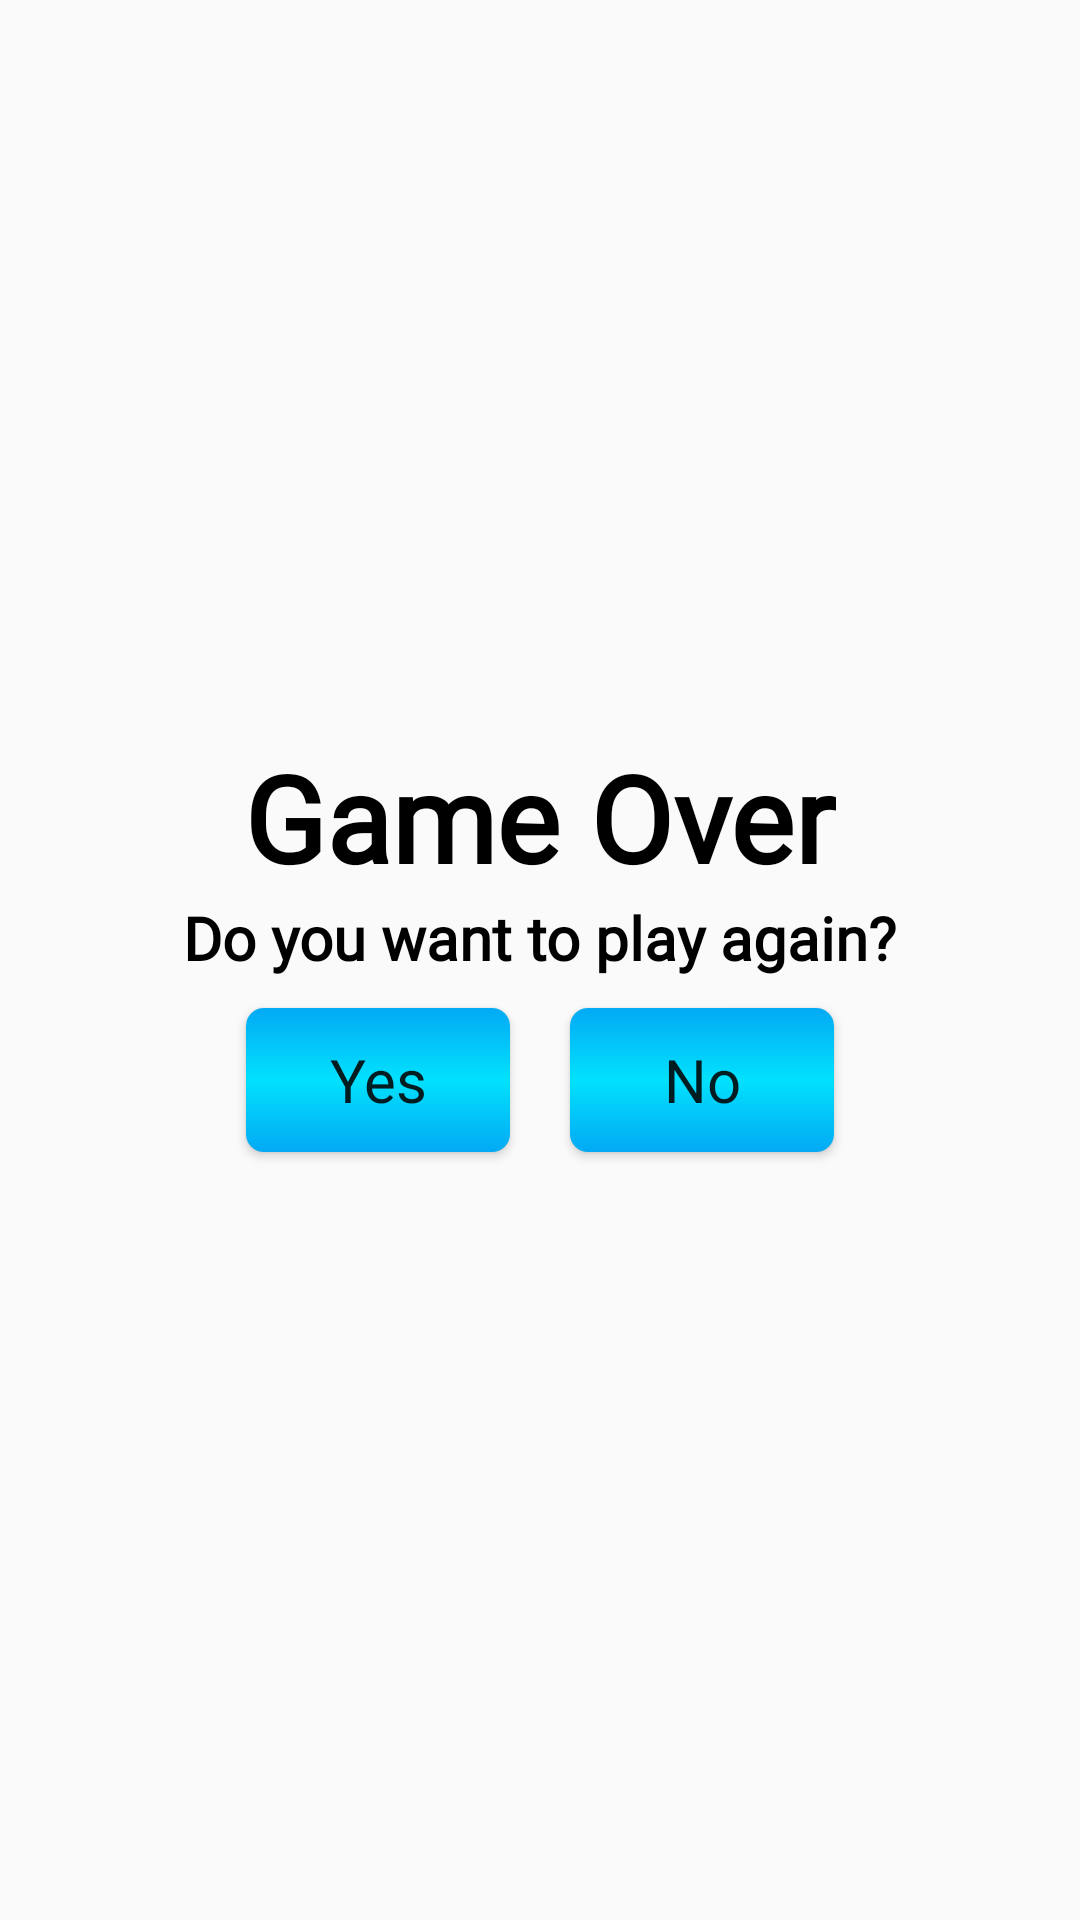

Produce the Android XML layout that renders to this screen, including the resource entries it uses.
<!-- AndroidManifest.xml: application theme AppTheme -->
<!-- res/layout/game_over_dialog.xml -->
<?xml version="1.0" encoding="utf-8"?>
<LinearLayout
    xmlns:android="http://schemas.android.com/apk/res/android"
    android:layout_width="wrap_content"
    android:layout_height="wrap_content"
    android:orientation="vertical"
    android:gravity="center"
    android:padding="10dp"
    android:background="@color/Transparent">
    <TextView
        android:layout_width="wrap_content"
        android:layout_height="wrap_content"
        android:text="@string/game_over_txt"
        android:textSize="40sp"
        android:textStyle="bold"
        android:textColor="@color/Black"
        android:fontFamily="@font/ketchup_font"/>
    <TextView
        android:layout_width="wrap_content"
        android:layout_height="wrap_content"
        android:text="@string/play_again_txt"
        android:textSize="20sp"
        android:textAlignment="center"
        android:textStyle="bold"
        android:textColor="@color/Black"
        android:fontFamily="@font/alef_regular"/>
    <LinearLayout
        android:layout_width="wrap_content"
        android:layout_height="wrap_content">
        <Button
            android:layout_width="wrap_content"
            android:layout_height="wrap_content"
            android:layout_margin="10dp"
            android:text="@string/yesTxt"
            android:textSize="20sp"
            android:textAllCaps="false"
            android:fontFamily="@font/alef_regular"
            android:background="@drawable/button_selector"
            android:id="@+id/yesBtn"/>
        <Button
            android:layout_width="wrap_content"
            android:layout_height="wrap_content"
            android:layout_margin="10dp"
            android:text="@string/noTxt"
            android:textSize="20sp"
            android:textAllCaps="false"
            android:fontFamily="@font/alef_regular"
            android:background="@drawable/button_selector"
            android:id="@+id/noBtn"/>
    </LinearLayout>
</LinearLayout>
<!-- resources referenced by this layout -->
<resources>
  <color name="Black">@android:color/black</color>
  <color name="Transparent">@android:color/transparent</color>
  <!-- drawable button_selector (drawable) -->
  <?xml version="1.0" encoding="utf-8"?>
  <selector xmlns:android="http://schemas.android.com/apk/res/android">
  
      <item android:state_pressed="false">
  
          <shape android:shape="rectangle">
              <gradient
                  android:startColor="@color/blueStart"
                  android:centerColor="@color/colorAccent"
                  android:endColor="@color/blueStart"
                  android:angle="90"/>
              <corners android:radius="6dp"/>
  
          </shape>
  
  
      </item>
  
  
      <item android:state_pressed="true">
  
          <shape android:shape="rectangle">
              <gradient
                  android:startColor="@color/colorAccent"
                  android:centerColor="@color/blueStart"
                  android:endColor="@color/colorAccent"
                  android:angle="90"/>
              <corners android:radius="6dp"/>
  
          </shape>
  
      </item>
  
  
  </selector>
  <string name="game_over_txt">Game Over</string>
  <string name="noTxt">No</string>
  <string name="play_again_txt">Do you want to play again?</string>
  <string name="yesTxt">Yes</string>
  <style name="AppTheme" parent="Theme.AppCompat.Light.DarkActionBar">
          
          <item name="colorPrimary">@color/colorPrimary</item>
          <item name="colorPrimaryDark">@color/colorPrimaryDark</item>
          <item name="colorAccent">@color/colorAccent</item>
      </style>
  <color name="blueStart">#03A9F4</color>
  <color name="colorAccent">#02E1FD</color>
  <color name="colorPrimary">#03A9F4</color>
  <color name="colorPrimaryDark">#003B55</color>
</resources>
